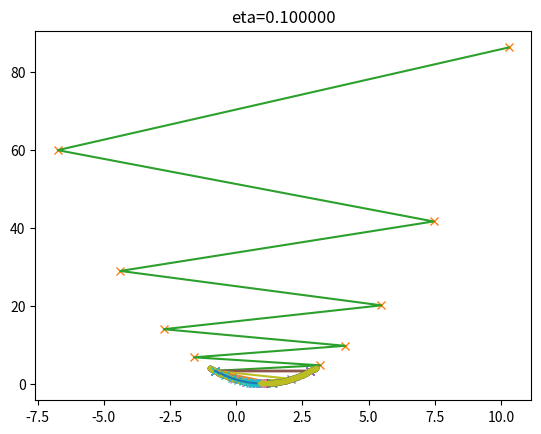

This chart was generated by the following Python code:
import numpy as np
import matplotlib.pyplot as plt

def targetFunction(x):
    y = (x-1)**2 + 0.1
    return y

def derivativeFun(x):
    y = 2*(x-1)
    return y

def create_sample():
    x = np.linspace(-1,3,num=100)
    y = targetFunction(x)
    return x,y

def draw_base():
    x,y=create_sample()
    plt.plot(x,y,'.')
    plt.show()
    return x,y
   
def gd(eta):
    x = -0.8
    a = np.zeros((2,10))
    for i in range(10):
        a[0,i] = x
        a[1,i] = targetFunction(x)
        dx = derivativeFun(x)
        x = x - eta*dx
    
    plt.plot(a[0,:],a[1,:],'x')
    plt.plot(a[0,:],a[1,:])
    plt.title("eta=%f" %eta)
    plt.show()

if __name__ == '__main__':

    eta = [1.1,1.,0.8,0.6,0.4,0.2,0.1]

    for e in eta:
        X,Y=create_sample()
        plt.plot(X,Y,'.')
        #plt.show()
        gd(e)
